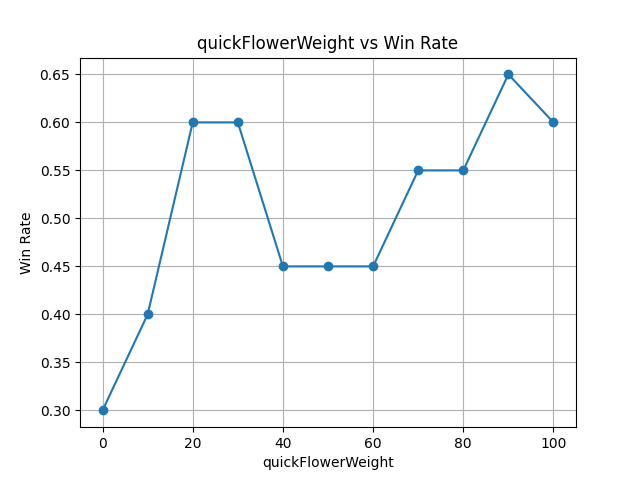

Values plotted in this chart, from the file beside it:
quickFlowerWeight, wins, losses, draws, win_rate
0, 6, 14, 0, 0.3000
10, 8, 12, 0, 0.4000
20, 12, 8, 0, 0.6000
30, 12, 8, 0, 0.6000
40, 9, 11, 0, 0.4500
50, 9, 11, 0, 0.4500
60, 9, 11, 0, 0.4500
70, 11, 9, 0, 0.5500
80, 11, 9, 0, 0.5500
90, 13, 7, 0, 0.6500
100, 12, 8, 0, 0.6000
